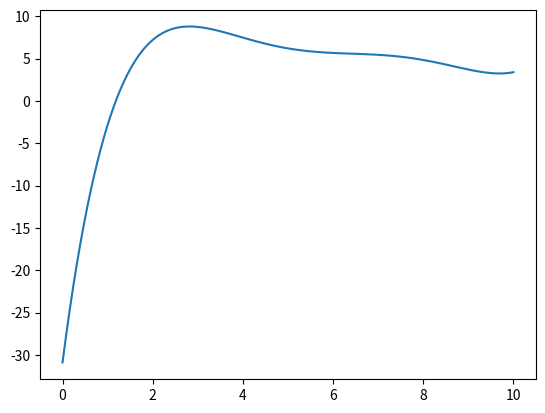

Write the Python code that produced this figure.
import numpy as np
import matplotlib.pyplot as plt

#Step 1:Array Input and Declare Y (Where, Y is already Given and Y=F(X)

X = np.array([2.00, 4.25, 5.25, 7.81, 9.20, 10.60])
Y = np.array([7.2, 7.1, 6.0, 5.0, 3.5, 5.0])

#Step 2:Storing Values in an Array and Implementing Newton’s Divided Difference Interpolation

store = np.zeros((6, 6))
s = 5
i = 0
while s >= 0:
    store[s, 0] = Y[i]
    s = s - 1
    i = i + 1
print("The Storing Array is:")
print(store)
print("\n")

#step 3:Generating B(B is the last Row Value)

def divideddiff(store, X):
    n = 0
    for i in range(1, 6):
        j = 5
        while j >= i:
            store[j, i] = float((store[j-1, i-1] - store[j, i-1])/(X[6 + n - j] - X[5 - j]))
            j = j - 1
        n = n+1

    return store
divideddiff(store, X)
print(" Implementing Newton’s Divided Difference Interpolation :")
print(store)
print("\n")

#Step 4:Slicing Last Row

coefficient = store[5, :]

print("Values of B ")
print(coefficient)
print("\n")

#step_5:Generating Polynomial

final_pol = np.polynomial.Polynomial([0.]) #Our Target Polynomial
n = coefficient.shape[0]
print("Coefficient Size:", n) #Get Number of Co-Efficients
print("\n")

for i in range(n):
    p = np.polynomial.Polynomial([1.]) #Create a Dummy Polynomial
    for j in range(i):
        # Each vector has Degree of i
        # Their terms are dependant on 'x' values
        p_temp = np.polynomial.Polynomial([-X[j], 1.]) # (x - x_j)
        p = np.polymul(p, p_temp)  #Multiply Dummy with Expression
    p = p * coefficient[i]  #Apply Co-efficient
    final_pol = np.polyadd(final_pol, p)   #Add Target polynomial

p = np.flip(final_pol[0].coef, axis=0)
print("Final Co-efficient: ")
print(p)
print("\n")

#step 6: Generating Polynomial

x_axis = np.linspace(0, 10, num=5000)
y_axis = np.polyval(p, x_axis)

plt.plot(x_axis, y_axis)
plt.show()
print("\n")
